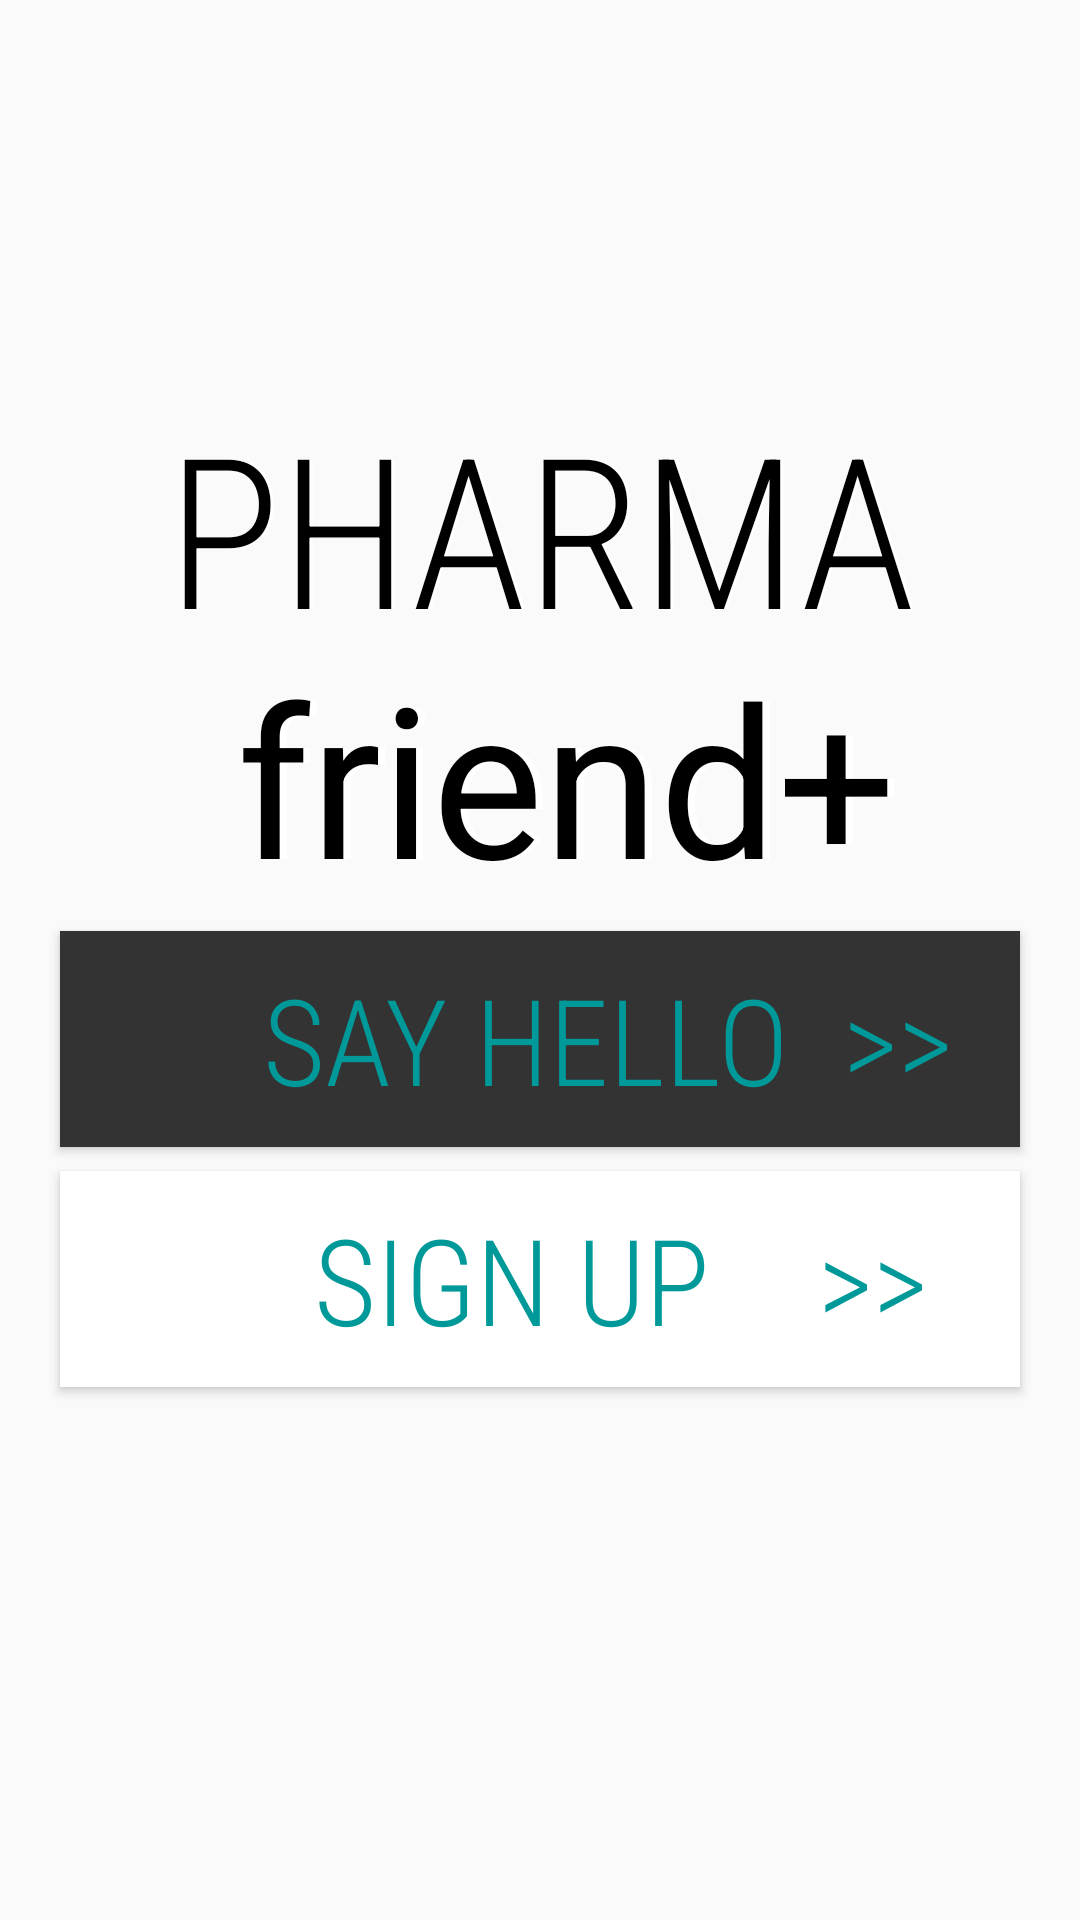

Android layout source for this screen:
<!-- AndroidManifest.xml: application theme AppTheme -->
<!-- res/layout/activity_main.xml -->
<?xml version="1.0" encoding="utf-8"?>
<android.support.constraint.ConstraintLayout xmlns:android="http://schemas.android.com/apk/res/android"
    xmlns:app="http://schemas.android.com/apk/res-auto"
    xmlns:tools="http://schemas.android.com/tools"
    android:layout_width="match_parent"
    android:layout_height="match_parent"
    tools:context="com.example.austin.pharmafriend.MainActivity">

    

    <RelativeLayout
        android:layout_width="0dp"
        android:layout_height="wrap_content"
        app:layout_constraintStart_toStartOf="parent"
        app:layout_constraintEnd_toEndOf="parent"
        android:background="@drawable/loginbackground"
        tools:layout_editor_absoluteX="0dp"
        tools:layout_editor_absoluteY="0dp">

        <TextView
            android:layout_width="match_parent"
            android:layout_height="wrap_content"
            android:layout_marginLeft="42dp"
            android:layout_marginRight="40dp"
            android:layout_marginTop="129dp"
            android:fontFamily="sans-serif-condensed-light"
            android:gravity="center"
            android:shadowColor="@color/black"
            android:shadowDx="3"
            android:shadowDy="3"
            android:text="PHARMA"
            android:textColor="@color/white"
            android:textSize="70sp" />

        <TextView
            android:id="@+id/pharma"
            android:layout_width="match_parent"
            android:layout_height="wrap_content"
            android:layout_marginLeft="40dp"
            android:layout_marginRight="40dp"
            android:layout_marginTop="129dp"
            android:fontFamily="sans-serif-condensed-light"
            android:gravity="center"
            android:shadowColor="@color/black"
            android:shadowDx="3"
            android:shadowDy="3"
            android:text="PHARMA"
            android:textColor="@color/black"
            android:textSize="70sp" />

        <TextView
            android:layout_width="match_parent"
            android:layout_height="wrap_content"
            android:layout_below="@+id/pharma"
            android:layout_centerHorizontal="true"
            android:layout_marginLeft="40dp"
            android:layout_marginRight="40dp"
            android:layout_marginTop="-10dp"
            android:fontFamily="sans-serif"
            android:gravity="center"
            android:paddingLeft="5dp"
            android:shadowColor="@color/white"
            android:shadowDx="3"
            android:shadowDy="3"
            android:text=" friend+"
            android:textColor="@android:color/white"
            android:textSize="70sp" />

        <TextView
            android:id="@+id/friend"
            android:layout_width="match_parent"
            android:layout_height="wrap_content"
            android:layout_below="@+id/pharma"
            android:layout_centerHorizontal="true"
            android:layout_marginLeft="40dp"
            android:layout_marginRight="40dp"
            android:layout_marginTop="-10dp"
            android:fontFamily="sans-serif"
            android:gravity="center"
            android:shadowColor="@color/white"
            android:shadowDx="3"
            android:shadowDy="3"
            android:text=" friend+"
            android:textColor="@android:color/black"
            android:textSize="70sp" />

        <Button
            android:id="@+id/button1"
            android:layout_width="match_parent"
            android:layout_height="72dp"
            android:layout_alignParentStart="true"
            android:layout_below="@+id/friend"
            android:layout_marginLeft="20dp"
            android:layout_marginRight="20dp"
            android:layout_marginTop="5dp"
            android:background="@color/grey"
            android:fontFamily="sans-serif-condensed-light"
            android:onClick="login"
            android:text="     SAY HELLO  >>"
            android:textColor="@color/teal"
            android:textSize="40sp" />

        <Button
            android:id="@+id/button2"
            android:layout_width="match_parent"
            android:layout_height="72dp"
            android:layout_alignParentStart="true"
            android:layout_below="@+id/friend"
            android:layout_marginLeft="20dp"
            android:layout_marginRight="20dp"
            android:layout_marginTop="85dp"
            android:background="@android:color/white"
            android:fontFamily="sans-serif-condensed-light"
            android:onClick="login"
            android:text="      SIGN UP    >>"
            android:textColor="@color/teal"
            android:textSize="40sp" />
        <TextView
            android:layout_width="match_parent"
            android:layout_height="372dp"
            android:layout_marginTop="500dp">

        </TextView>

    </RelativeLayout>

    

</android.support.constraint.ConstraintLayout>
<!-- resources referenced by this layout -->
<resources>
  <color name="black">#000000</color>
  <color name="grey">#ffffff</color>
  <color name="teal">#009999</color>
  <color name="white">#ffffff</color>
  <style name="AppTheme" parent="Theme.AppCompat.Light.DarkActionBar">
          
          <item name="colorPrimary">@color/colorPrimary</item>
          <item name="colorPrimaryDark">@color/colorPrimaryDark</item>
          <item name="colorAccent">@color/colorAccent</item>
      </style>
  <color name="colorPrimary">#3F51B5</color>
  <color name="colorPrimaryDark">#303F9F</color>
  <color name="colorAccent">#FF4081</color>
</resources>
